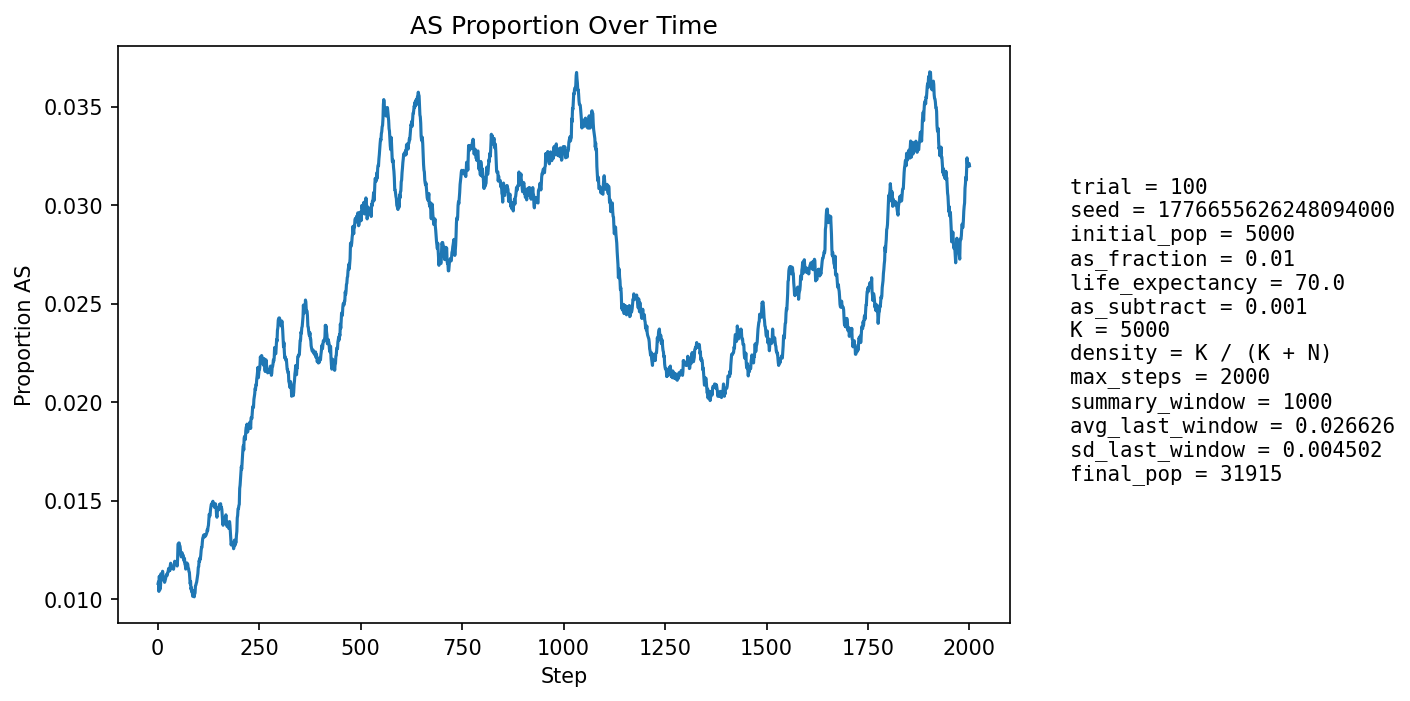

The file beside this chart, header and first rows:
step, population_size, births, newborn_AA, newborn_AS, newborn_SS, prop_newborn_AA, prop_newborn_AS, prop_newborn_SS, prop_repro_AA, prop_repro_AS, prop_AS_population
1, 5932, 1271, 1257, 14, 0, 0.989, 0.01101, 0.0, 0.9906, 0.009441, 0.01079
2, 6710, 1164, 1152, 12, 0, 0.9897, 0.01031, 0.0, 0.9906, 0.009434, 0.01088
3, 7413, 1087, 1080, 7, 0, 0.9936, 0.00644, 0.0, 0.9906, 0.009427, 0.01039
4, 8065, 1033, 1018, 15, 0, 0.9855, 0.01452, 0.0, 0.9879, 0.01209, 0.01116
5, 8999, 1317, 1308, 9, 0, 0.9932, 0.006834, 0.0, 0.9881, 0.01192, 0.01056
6, 10104, 1504, 1490, 14, 0, 0.9907, 0.009309, 0.0, 0.9884, 0.01163, 0.01049
7, 11315, 1625, 1606, 19, 0, 0.9883, 0.01169, 0.0, 0.9892, 0.0108, 0.01069
8, 12585, 1701, 1674, 25, 2, 0.9841, 0.0147, 0.001176, 0.9885, 0.01153, 0.01128
9, 13979, 1834, 1817, 17, 0, 0.9907, 0.009269, 0.0, 0.9891, 0.01085, 0.01109
10, 15498, 1982, 1962, 20, 0, 0.9899, 0.01009, 0.0, 0.9894, 0.01064, 0.01103
11, 17131, 2121, 2100, 21, 0, 0.9901, 0.009901, 0.0, 0.9891, 0.01093, 0.01097
12, 18841, 2237, 2205, 32, 0, 0.9857, 0.0143, 0.0, 0.989, 0.01101, 0.01141
13, 20455, 2189, 2168, 21, 0, 0.9904, 0.009593, 0.0, 0.9893, 0.01073, 0.0112
14, 22017, 2201, 2181, 20, 0, 0.9909, 0.009087, 0.0, 0.9893, 0.01071, 0.01099
15, 23542, 2251, 2227, 24, 0, 0.9893, 0.01066, 0.0, 0.9891, 0.01093, 0.01104
16, 25015, 2324, 2301, 23, 0, 0.9901, 0.009897, 0.0, 0.9888, 0.01123, 0.01095
17, 26364, 2343, 2320, 22, 1, 0.9902, 0.00939, 0.0004268, 0.9886, 0.01138, 0.01085
18, 27563, 2344, 2315, 29, 0, 0.9876, 0.01237, 0.0, 0.9887, 0.01129, 0.01092
19, 28641, 2346, 2318, 27, 1, 0.9881, 0.01151, 0.0004263, 0.9889, 0.01113, 0.011
20, 29627, 2356, 2331, 25, 0, 0.9894, 0.01061, 0.0, 0.9893, 0.01066, 0.0111
21, 30512, 2356, 2328, 28, 0, 0.9881, 0.01188, 0.0, 0.9893, 0.01067, 0.01118
22, 31276, 2343, 2313, 29, 1, 0.9872, 0.01238, 0.0004268, 0.989, 0.011, 0.01125
23, 31907, 2322, 2300, 22, 0, 0.9905, 0.009475, 0.0, 0.9888, 0.01116, 0.01119
24, 32394, 2297, 2269, 28, 0, 0.9878, 0.01219, 0.0, 0.9892, 0.01079, 0.01127
25, 32771, 2287, 2259, 28, 0, 0.9878, 0.01224, 0.0, 0.9889, 0.01111, 0.01135
26, 33048, 2281, 2253, 28, 0, 0.9877, 0.01228, 0.0, 0.9885, 0.01149, 0.01144
27, 33236, 2273, 2246, 26, 1, 0.9881, 0.01144, 0.0004399, 0.9887, 0.01133, 0.01155
28, 33338, 2258, 2237, 21, 0, 0.9907, 0.0093, 0.0, 0.9883, 0.0117, 0.01143
29, 33376, 2245, 2217, 28, 0, 0.9875, 0.01247, 0.0, 0.988, 0.01202, 0.01157
30, 33369, 2236, 2217, 19, 0, 0.9915, 0.008497, 0.0, 0.988, 0.01201, 0.01145
31, 33327, 2227, 2195, 32, 0, 0.9856, 0.01437, 0.0, 0.988, 0.012, 0.0117
32, 33253, 2217, 2188, 29, 0, 0.9869, 0.01308, 0.0, 0.9882, 0.01183, 0.01182
33, 33155, 2208, 2188, 20, 0, 0.9909, 0.009058, 0.0, 0.9881, 0.0119, 0.01173
34, 33035, 2201, 2182, 19, 0, 0.9914, 0.008632, 0.0, 0.9886, 0.01143, 0.01156
35, 32904, 2197, 2171, 26, 0, 0.9882, 0.01183, 0.0, 0.988, 0.01197, 0.01161
36, 32773, 2195, 2171, 24, 0, 0.9891, 0.01093, 0.0, 0.9879, 0.01208, 0.01159
37, 32643, 2193, 2168, 25, 0, 0.9886, 0.0114, 0.0, 0.9883, 0.01165, 0.01161
38, 32519, 2190, 2165, 25, 0, 0.9886, 0.01142, 0.0, 0.9888, 0.01116, 0.01159
39, 32404, 2189, 2166, 23, 0, 0.9895, 0.01051, 0.0, 0.9887, 0.01126, 0.01151
40, 32303, 2188, 2159, 29, 0, 0.9867, 0.01325, 0.0, 0.9886, 0.01142, 0.01167
41, 32209, 2188, 2159, 29, 0, 0.9867, 0.01325, 0.0, 0.9887, 0.01133, 0.01174
42, 32130, 2188, 2158, 30, 0, 0.9863, 0.01371, 0.0, 0.9883, 0.01167, 0.01192
43, 32060, 2188, 2168, 20, 0, 0.9909, 0.009141, 0.0, 0.9888, 0.0112, 0.01176
44, 31999, 2188, 2164, 24, 0, 0.989, 0.01097, 0.0, 0.9887, 0.01128, 0.01178
45, 31951, 2190, 2166, 24, 0, 0.989, 0.01096, 0.0, 0.9881, 0.01185, 0.01177
46, 31911, 2191, 2161, 30, 0, 0.9863, 0.01369, 0.0, 0.9875, 0.01248, 0.01191
47, 31882, 2192, 2174, 18, 0, 0.9918, 0.008212, 0.0, 0.9879, 0.01211, 0.01173
48, 31858, 2193, 2168, 24, 1, 0.9886, 0.01094, 0.000456, 0.9879, 0.01212, 0.01168
49, 31845, 2194, 2158, 36, 0, 0.9836, 0.01641, 0.0, 0.9879, 0.01206, 0.012
50, 31839, 2195, 2146, 49, 0, 0.9777, 0.02232, 0.0, 0.9876, 0.01237, 0.01278
51, 31833, 2196, 2169, 27, 0, 0.9877, 0.0123, 0.0, 0.9879, 0.01205, 0.01282
52, 31834, 2196, 2171, 25, 0, 0.9886, 0.01138, 0.0, 0.9883, 0.01174, 0.01285
53, 31840, 2197, 2174, 23, 0, 0.9895, 0.01047, 0.0, 0.9879, 0.01211, 0.01285
54, 31846, 2197, 2175, 22, 0, 0.99, 0.01001, 0.0, 0.9867, 0.01328, 0.01272
55, 31852, 2198, 2173, 25, 0, 0.9886, 0.01137, 0.0, 0.9864, 0.01364, 0.01268
56, 31861, 2199, 2180, 19, 0, 0.9914, 0.00864, 0.0, 0.9863, 0.0137, 0.01249
57, 31870, 2199, 2180, 18, 1, 0.9914, 0.008186, 0.0004548, 0.9864, 0.01363, 0.01224
58, 31876, 2199, 2173, 25, 1, 0.9882, 0.01137, 0.0004548, 0.9868, 0.01319, 0.01214
59, 31886, 2200, 2174, 26, 0, 0.9882, 0.01182, 0.0, 0.9866, 0.01344, 0.01214
60, 31897, 2200, 2168, 32, 0, 0.9855, 0.01455, 0.0, 0.9869, 0.01306, 0.01235
... 1,940 more rows
